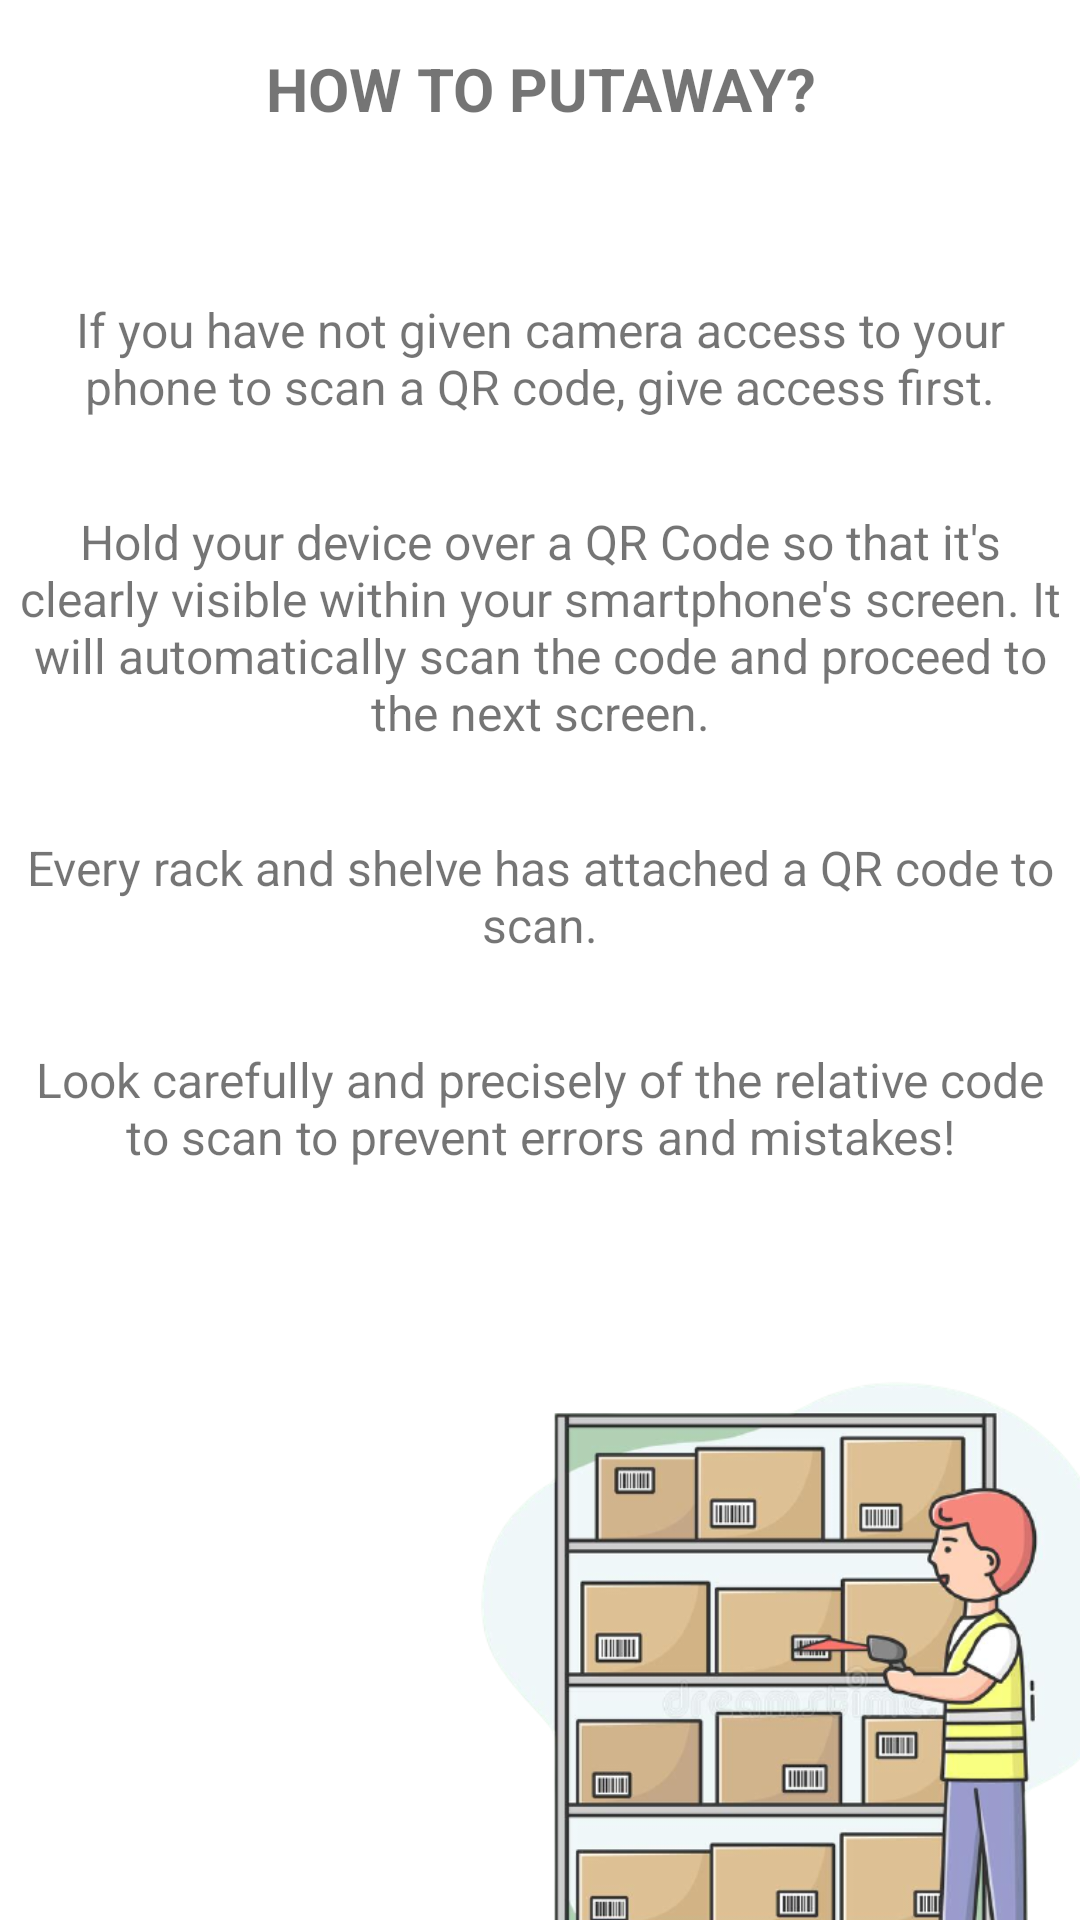

Layout XML and referenced resources for this Android screen:
<!-- AndroidManifest.xml: application theme Theme.Warehouse_APP -->
<!-- res/layout/activity_how_to_putaway.xml -->
<?xml version="1.0" encoding="utf-8"?>
<LinearLayout xmlns:android="http://schemas.android.com/apk/res/android"
    xmlns:app="http://schemas.android.com/apk/res-auto"
    android:layout_width="match_parent"
    android:layout_height="wrap_content"

    android:orientation="vertical">

    <TextView
        android:id="@+id/textView"
        android:layout_width="match_parent"
        android:layout_height="wrap_content"
        android:padding="16dp"
        android:textSize="20sp"
        android:textStyle="bold"
        android:textAlignment="center"
        android:layout_marginBottom="40dp"
        android:text="HOW TO PUTAWAY?" />

    <TextView
        android:id="@+id/textView2"
        android:layout_width="wrap_content"
        android:layout_height="wrap_content"
        android:layout_marginBottom="30dp"
        android:layout_marginLeft="5dp"
        android:layout_marginRight="5dp"
        android:textAlignment="center"
        android:textSize="16sp"
        android:text="If you have not given camera access to your phone to scan a QR code, give access first." />

    <TextView
        android:id="@+id/textView3"
        android:layout_width="wrap_content"
        android:layout_height="wrap_content"
        android:layout_marginBottom="30dp"
        android:layout_marginLeft="5dp"
        android:layout_marginRight="5dp"
        android:textAlignment="center"
        android:textSize="16sp"
        android:text="Hold your device over a QR Code so that it's clearly visible within your smartphone's screen. It will automatically scan the code and proceed to the next screen." />

    <TextView
        android:id="@+id/textView6"
        android:layout_width="wrap_content"
        android:layout_height="wrap_content"
        android:layout_marginBottom="30dp"
        android:layout_marginLeft="5dp"
        android:layout_marginRight="5dp"
        android:textAlignment="center"
        android:textSize="16sp"
        android:text="Every rack and shelve has attached a QR code to scan." />

    <TextView
        android:id="@+id/textView7"
        android:layout_width="wrap_content"
        android:layout_height="wrap_content"
        android:layout_marginBottom="30dp"
        android:layout_marginLeft="5dp"
        android:layout_marginRight="5dp"
        android:textAlignment="center"
        android:textSize="16sp"
        android:text="Look carefully and precisely of the relative code to scan to prevent errors and mistakes!" />

    <ImageView
        android:id="@+id/imageView2"
        android:layout_width="236dp"
        android:layout_height="285dp"
        android:layout_marginLeft="150dp"
        app:srcCompat="@drawable/putaway_guide" />
</LinearLayout>
<!-- resources referenced by this layout -->
<resources>
  <!-- drawable putaway_guide: png bitmap (drawable, 136971 bytes) -->
  <style name="Theme.Warehouse_APP" parent="Theme.MaterialComponents.DayNight.DarkActionBar">
          
          <item name="colorPrimary">@color/purple_500</item>
          <item name="colorPrimaryVariant">@color/purple_700</item>
          <item name="colorOnPrimary">@color/white</item>
          
          <item name="colorSecondary">@color/teal_200</item>
          <item name="colorSecondaryVariant">@color/teal_700</item>
          <item name="colorOnSecondary">@color/black</item>
          
          <item name="android:statusBarColor" tools:targetApi="l">?attr/colorPrimaryVariant</item>
          
      </style>
  <color name="purple_500">#FF6200EE</color>
  <color name="purple_700">#FF3700B3</color>
  <color name="white">#FFFFFFFF</color>
  <color name="teal_200">#FF03DAC5</color>
  <color name="teal_700">#FF018786</color>
  <color name="black">#FF000000</color>
</resources>
